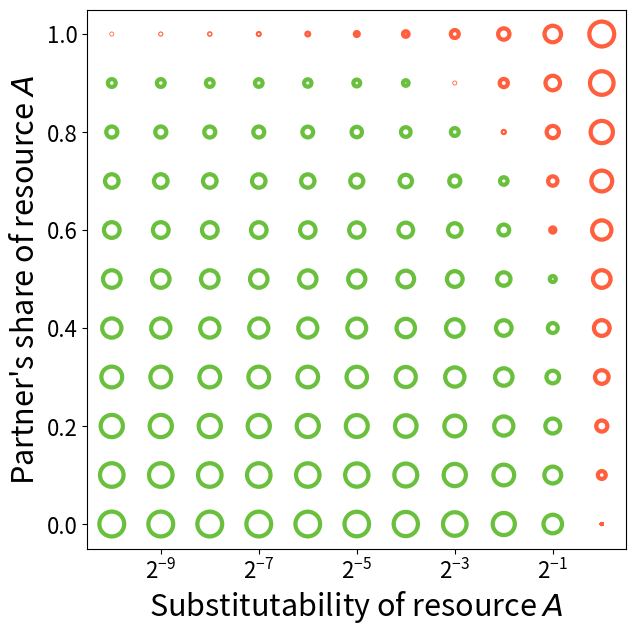

Python code for this plot:
#!/usr/bin/env python

import math
import numpy as np
import matplotlib.pyplot as plt
import pandas as pd

fs = 16     # Label font size

# Parameters

alpha = 0.5
R1 = 2.0
R2 = 2.0

ess = np.linspace(-10, 0, num=11)
ess = pow(2, ess)
rhos = ess
#rhos = 1.0 - 1.0/ess
givens = np.linspace(1.0, 0.0, num=11)
aC = 0.5
aD = 0.2
q1C = R1*(1.0-aC);
q1D = R1*(1.0-aD);

def fitness(q1, q2, rho):
    if rho == 0.0:
        w = pow(q1, alpha)*pow(q2, 1.0 - alpha)
    else:
        w = pow(alpha*pow(q1, rho) + (1.0 - alpha)*pow(q2, rho), 1.0/rho)
    return w

def fitnessq(q1, q2, rho):
    w = 4.0*pow(q1, rho)/9.0 + 4.0*q2/9.0
    return w

x = []
y = []
size0 = []
size1 = []
color0 = []
color1 = []

for rho in rhos:
    R = fitnessq(q1C, R2*aC, rho)
    P = fitnessq(q1D, R2*aD, rho)
    for given in givens:
        #x.append([1/(1-rho)])
        x.append(rho)
        y.append(given)
        T = fitnessq(q1D, R2*(aD*(1.0-given) + aC*given), rho)
        S = fitnessq(q1C, R2*(aC*(1.0-given) + aD*given), rho)
        wC0 = S
        wD0 = P
        wC1 = R
        wD1 = T
        diff0 = wC0 - wD0
        if diff0 > 0:
            color0.append('#59ff00') 
        else:
            color0.append('#ff8300')
        size0.append(abs(diff0))
        diff1 = wC1 - wD1
        if diff1 > 0:
            color1.append('#2d8000') 
        else:
            color1.append('#ff0000')
        size1.append(abs(diff1))

fig, ax = plt.subplots(figsize=(7,7))
ax.scatter(x=x, y=y, s=1200.0*np.array(size0), color='none', ec=color0, linewidth=3, alpha=0.5)
ax.scatter(x=x, y=y, s=1200.0*np.array(size1), color='none', ec=color1, linewidth=3, alpha=0.5)
ax.set_xlabel('Substitutability of resource $\it{A}$', fontsize=fs+6)
ax.set_ylabel('Partner\'s share of resource $\it{A}$', fontsize=fs+6)
ax.tick_params(axis='x', labelsize=fs)
ax.tick_params(axis='y', labelsize=fs)
ax.set_xscale('log', base=2)
ax.set_box_aspect(1)

fig.savefig('gamesq.png', transparent=False)
plt.close()
